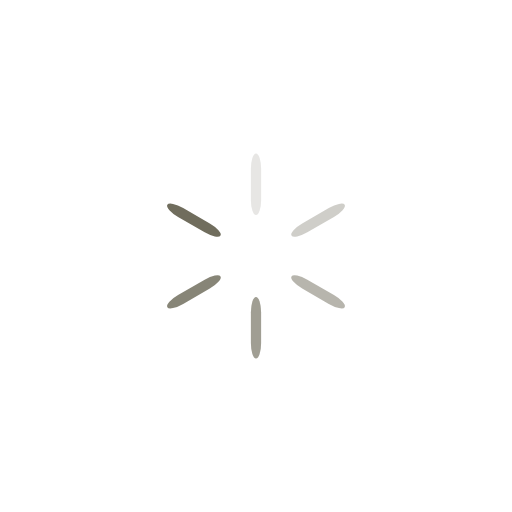
t = 0.00 s
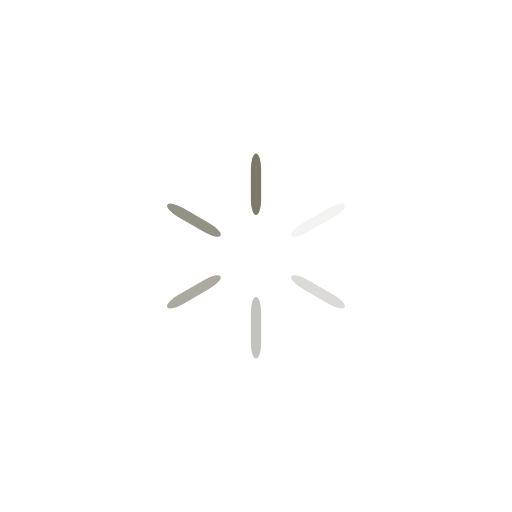
t = 0.40 s
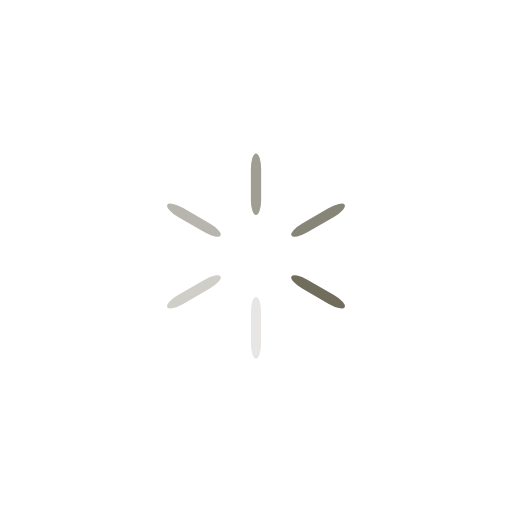
t = 0.80 s
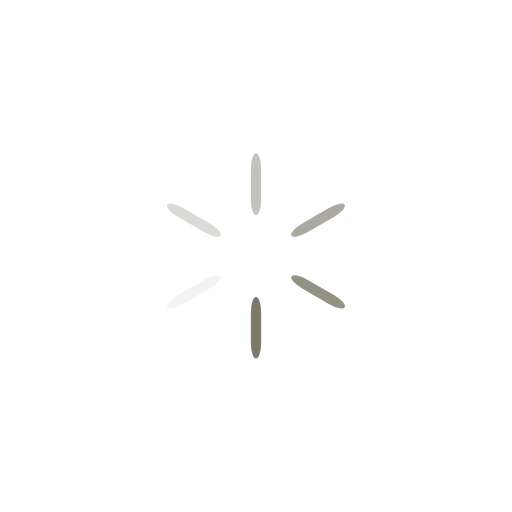
t = 1.20 s

The animated SVG that drew these frames (rendered in a browser with its animation timeline set to each time). Animation: 6 SMIL elements (animate=6); one cycle of 1.60 s, repeats indefinitely.

<svg class="lds-spinner" width="200px" height="200px" xmlns="http://www.w3.org/2000/svg" xmlns:xlink="http://www.w3.org/1999/xlink" viewBox="0 0 100 100" preserveAspectRatio="xMidYMid" style="shape-rendering: auto; animation-play-state: running; animation-delay: 0s; background: none;"><g transform="rotate(0 50 50)" style="animation-play-state: running; animation-delay: 0s;">
  <rect x="49" y="30" rx="4.9" ry="3" width="2" height="12" fill="#706d5d" style="animation-play-state: running; animation-delay: 0s;">
    <animate attributeName="opacity" values="1;0" keyTimes="0;1" dur="1.6s" begin="-1.3333333333333333s" repeatCount="indefinite" style="animation-play-state: running; animation-delay: 0s;"></animate>
  </rect>
</g><g transform="rotate(60 50 50)" style="animation-play-state: running; animation-delay: 0s;">
  <rect x="49" y="30" rx="4.9" ry="3" width="2" height="12" fill="#706d5d" style="animation-play-state: running; animation-delay: 0s;">
    <animate attributeName="opacity" values="1;0" keyTimes="0;1" dur="1.6s" begin="-1.0666666666666667s" repeatCount="indefinite" style="animation-play-state: running; animation-delay: 0s;"></animate>
  </rect>
</g><g transform="rotate(120 50 50)" style="animation-play-state: running; animation-delay: 0s;">
  <rect x="49" y="30" rx="4.9" ry="3" width="2" height="12" fill="#706d5d" style="animation-play-state: running; animation-delay: 0s;">
    <animate attributeName="opacity" values="1;0" keyTimes="0;1" dur="1.6s" begin="-0.8000000000000002s" repeatCount="indefinite" style="animation-play-state: running; animation-delay: 0s;"></animate>
  </rect>
</g><g transform="rotate(180 50 50)" style="animation-play-state: running; animation-delay: 0s;">
  <rect x="49" y="30" rx="4.9" ry="3" width="2" height="12" fill="#706d5d" style="animation-play-state: running; animation-delay: 0s;">
    <animate attributeName="opacity" values="1;0" keyTimes="0;1" dur="1.6s" begin="-0.5333333333333333s" repeatCount="indefinite" style="animation-play-state: running; animation-delay: 0s;"></animate>
  </rect>
</g><g transform="rotate(240 50 50)" style="animation-play-state: running; animation-delay: 0s;">
  <rect x="49" y="30" rx="4.9" ry="3" width="2" height="12" fill="#706d5d" style="animation-play-state: running; animation-delay: 0s;">
    <animate attributeName="opacity" values="1;0" keyTimes="0;1" dur="1.6s" begin="-0.26666666666666666s" repeatCount="indefinite" style="animation-play-state: running; animation-delay: 0s;"></animate>
  </rect>
</g><g transform="rotate(300 50 50)" style="animation-play-state: running; animation-delay: 0s;">
  <rect x="49" y="30" rx="4.9" ry="3" width="2" height="12" fill="#706d5d" style="animation-play-state: running; animation-delay: 0s;">
    <animate attributeName="opacity" values="1;0" keyTimes="0;1" dur="1.6s" begin="0s" repeatCount="indefinite" style="animation-play-state: running; animation-delay: 0s;"></animate>
  </rect>
</g></svg>
